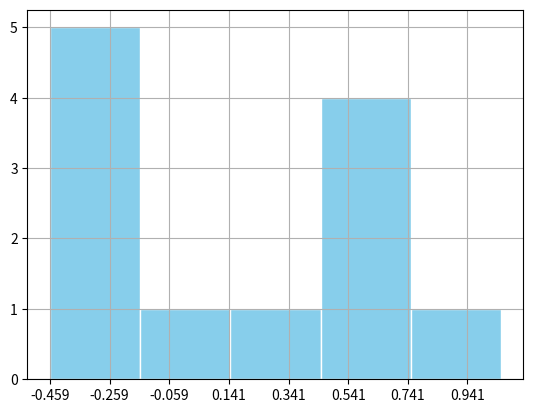

Write Python code to recreate this figure.
import matplotlib.pyplot as plt
import numpy as np

data = {1:  [0.834,-0.609, 0.081, 0.330, -0.554, 0.670, 0.093, -0.746, 0.232, 0.274, -0.505, -0.992],
        2:  [0.000, -0.297, -0.178, -0.289, -1.390, -0.755, 0.569, -0.582,-0.364, 1.190, -0.520, -1.150],
        3:	[-0.603, -0.565, -0.788, -0.519, -0.577,-0.819, -0.592, 0.009,-0.641, -0.841, -0.620, -0.326],
        4:  [-0.021, -0.403, -0.477, -0.274, 0.454, -0.040, 0.235, -0.203,-0.315, 0.416, 0.043, -0.008],
        5:	[0.526,  0.208,   0.471, -0.258, 0.129,  0.688, 0.506,  0.874,-0.341, 0.482, 0.561, 0.248],
        6:	[1.160,  0.972, -0.354,   1.010, 0.853,  0.439, -0.170, 0.826, 0.277,-0.092, 1.220, 0.221],
        7:	[1.370,  0.777,  1.410,   0.534, 0.378,  0.768,  0.369, 0.994, 0.317, 1.480, 0.700, 0.708],
        8:	[0.599,  0.476,  0.006,  0.569,  0.245,  0.385,  0.309, 1.000, 1.240, -0.013, 1.020, 0.675],
        9:	[0.904, 0.465, 0.315, 0.468, -0.289, -0.071, -0.035, -0.045, 0.296, -0.061, 0.201, -0.112],
        10:	[0.712, -0.361,0.658, 0.626, -0.297, 0.559, -0.427, -0.459, 0.317, -0.290, -0.136, 0.927],
}

t = ['t1', 't2', 't3', 't4', 't5', 't6', 't7', 't8', 't9', 't10']

rez_numb = 10

x_max = max(data[rez_numb])
x_min = min(data[rez_numb])
n = 12

def len_of_interval():
        h = (x_max - x_min)/(np.log10(n)*3.32 + 1)
        return h

h = len_of_interval()

def num_of_interval():
        num = (x_max - x_min)/h
        if num.is_integer():
                return num
        return int(num) + 1

interval_numb = num_of_interval() + 1


def create_bins():
        b = []
        for i in range(interval_numb): b.append(x_min + i*h)
        return b

x = sorted(data[rez_numb])

print(h, num_of_interval())

b = create_bins()

fig, ax = plt.subplots()
ax.hist(x, bins=b, color = 'skyblue', ec="white")
ax.xaxis.set_major_locator(plt.IndexLocator(base=0.2, offset = 0))
ax.edgecolor = 'r'
plt.grid()
plt.show()